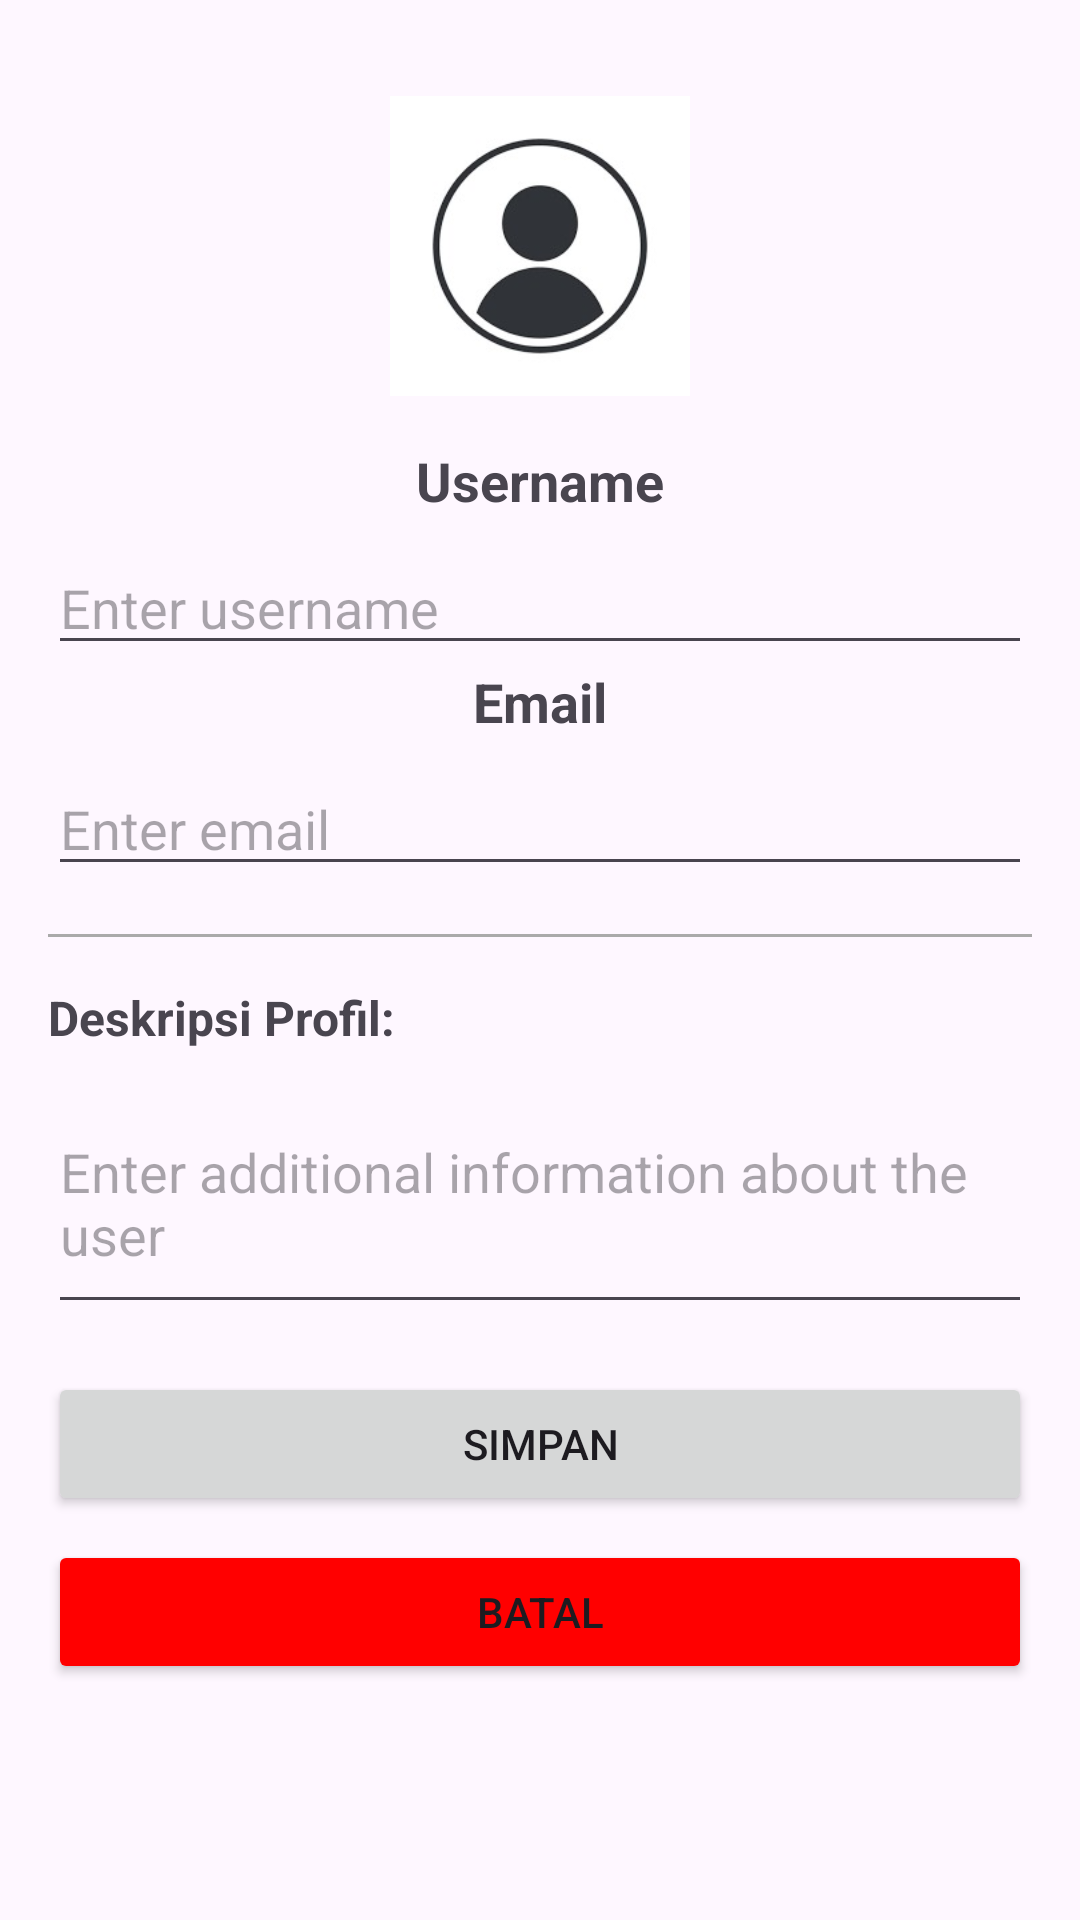

This screen was rendered from an Android layout file. Write that file and the resources it references.
<!-- AndroidManifest.xml: application theme Theme.FeaslyFoodCatering -->
<!-- res/layout/activity_profile.xml -->
<LinearLayout xmlns:android="http://schemas.android.com/apk/res/android"
    xmlns:tools="http://schemas.android.com/tools"
    android:layout_width="match_parent"
    android:layout_height="match_parent"
    android:orientation="vertical"
    android:padding="16dp"
    tools:context=".MainActivity">

    
    <ImageView
        android:id="@+id/profile_image"
        android:layout_width="100dp"
        android:layout_height="100dp"
        android:layout_gravity="center_horizontal"
        android:layout_marginBottom="16dp"
        android:src="@drawable/ic_profile"
        android:scaleType="centerCrop"
        android:background="?android:attr/selectableItemBackgroundBorderless"
        android:layout_marginTop="16dp"
        android:onClick="selectImage" />

    
    <TextView
        android:id="@+id/usernameLabel"
        android:layout_width="wrap_content"
        android:layout_height="wrap_content"
        android:layout_gravity="center_horizontal"
        android:text="Username"
        android:textSize="18sp"
        android:textStyle="bold"
        android:layout_marginBottom="8dp"/>

    <EditText
        android:id="@+id/username"
        android:layout_width="match_parent"
        android:layout_height="wrap_content"
        android:hint="Enter username"
        android:inputType="text"/>

    
    <TextView
        android:id="@+id/emailLabel"
        android:layout_width="wrap_content"
        android:layout_height="wrap_content"
        android:layout_gravity="center_horizontal"
        android:text="Email"
        android:textSize="18sp"
        android:textStyle="bold"
        android:layout_marginBottom="8dp"/>

    <EditText
        android:id="@+id/email"
        android:layout_width="match_parent"
        android:layout_height="wrap_content"
        android:hint="Enter email"
        android:inputType="textEmailAddress"/>

    
    <View
        android:layout_width="match_parent"
        android:layout_height="1dp"
        android:background="@android:color/darker_gray"
        android:layout_marginTop="16dp"
        android:layout_marginBottom="16dp"/>

    
    <TextView
        android:id="@+id/additional_info_title"
        android:layout_width="wrap_content"
        android:layout_height="wrap_content"
        android:text="Deskripsi Profil:"
        android:textSize="16sp"
        android:textStyle="bold"
        android:layout_marginBottom="8dp"/>

    <EditText
        android:id="@+id/additional_info"
        android:layout_width="match_parent"
        android:layout_height="wrap_content"
        android:hint="Enter additional information about the user"
        android:inputType="textMultiLine"
        android:minLines="3"/>

    
    <Button
        android:id="@+id/buttonSave"
        android:layout_width="match_parent"
        android:layout_height="wrap_content"
        android:text="Simpan"
        android:layout_marginTop="16dp"/>

    
    <Button
        android:id="@+id/buttonCancel"
        android:layout_width="match_parent"
        android:layout_height="wrap_content"
        android:layout_marginTop="8dp"
        android:backgroundTint="#FF0000"
        android:text="Batal" />

</LinearLayout>
<!-- resources referenced by this layout -->
<resources>
  <!-- drawable ic_profile: jpg bitmap (drawable, 7743 bytes) -->
  <style name="Theme.FeaslyFoodCatering" parent="Base.Theme.FeaslyFoodCatering" />
  <style name="Base.Theme.FeaslyFoodCatering" parent="Theme.Material3.DayNight.NoActionBar">
          
          
      </style>
</resources>
